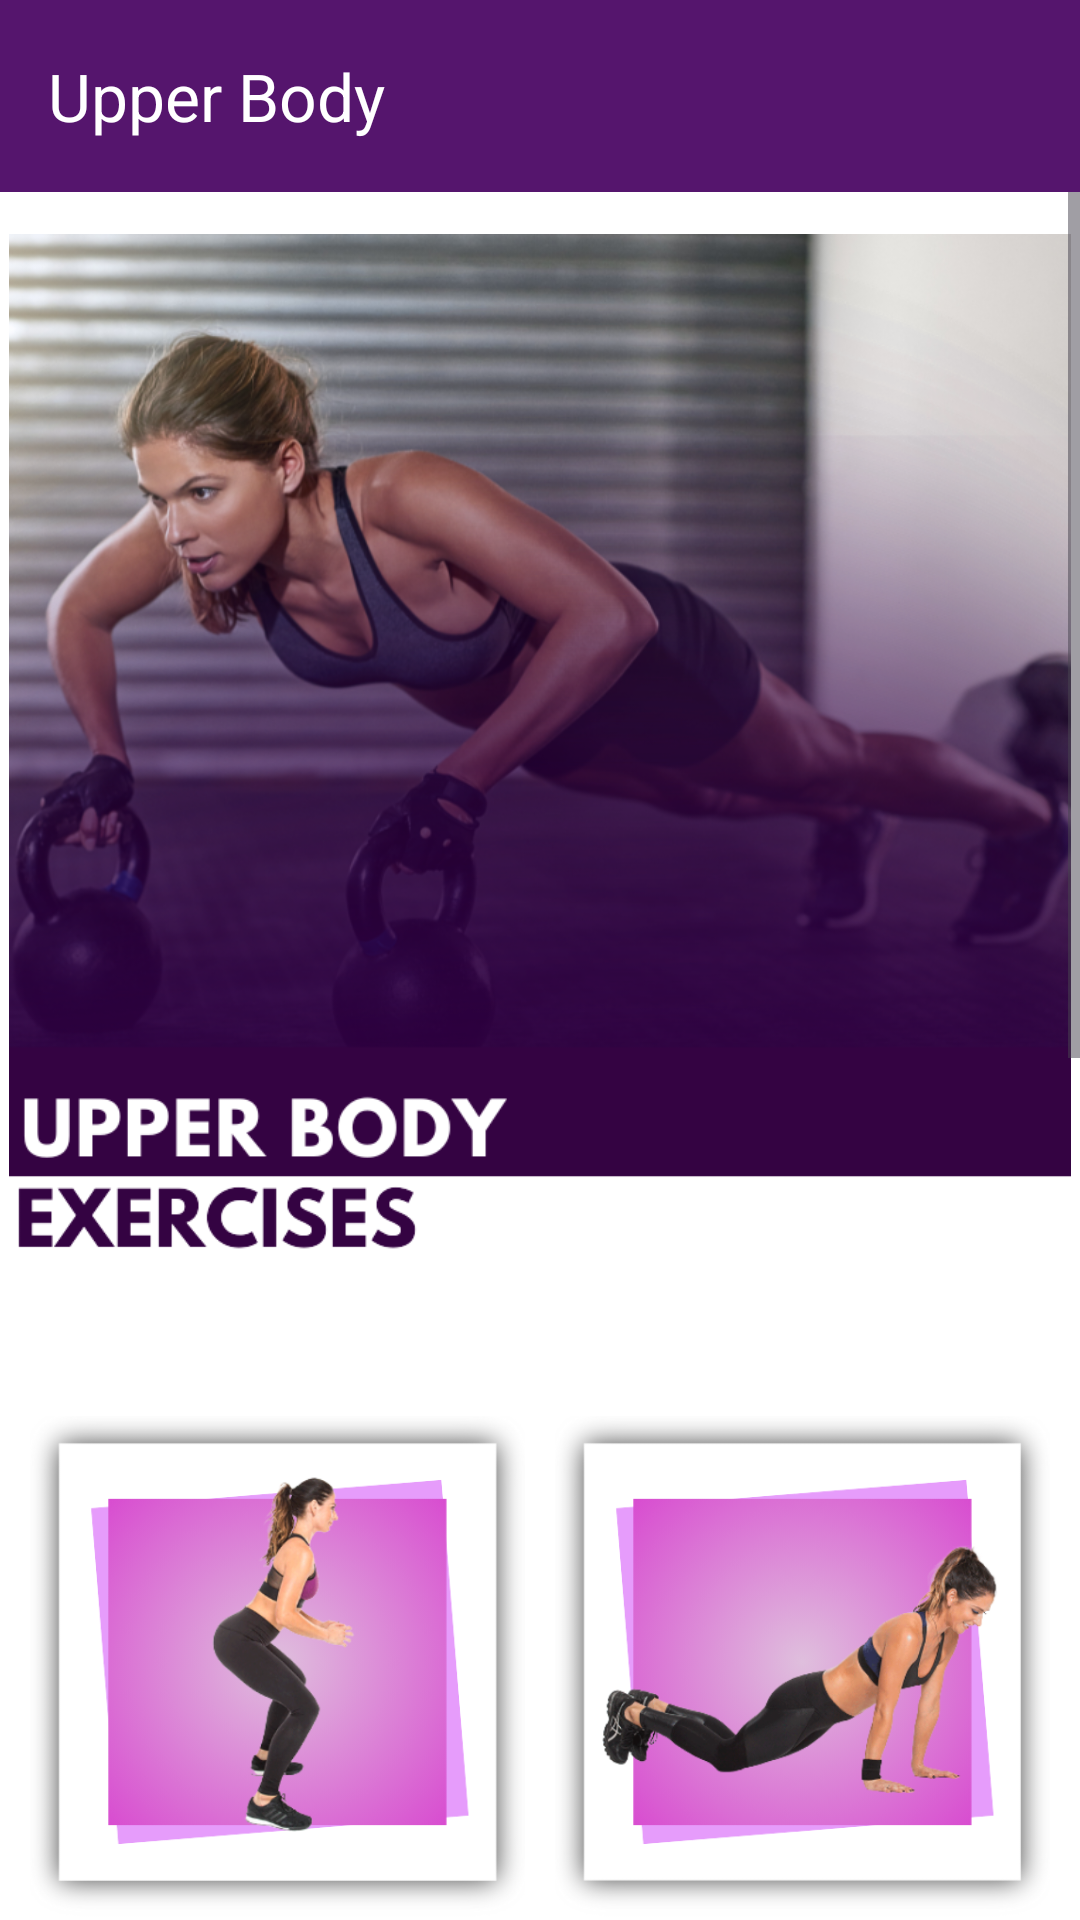

The Android layout XML behind this screen, and the referenced resources:
<!-- AndroidManifest.xml: application theme Theme.AMPProject -->
<!-- res/layout/activity_upper_body.xml -->
<?xml version="1.0" encoding="utf-8"?>
<LinearLayout xmlns:android="http://schemas.android.com/apk/res/android"
    xmlns:app="http://schemas.android.com/apk/res-auto"
    xmlns:tools="http://schemas.android.com/tools"
    android:id="@+id/main"
    android:layout_width="match_parent"
    android:layout_height="match_parent"
    android:orientation="vertical"
    android:background="@color/white"
    tools:context=".UpperBodyActivity">

    <androidx.appcompat.widget.Toolbar
        android:layout_width="match_parent"
        android:layout_height="wrap_content"
        app:title="Upper Body"
        android:background="@color/darkBlue"
        app:titleTextColor="@color/white" />

    <ScrollView
        android:layout_width="match_parent"
        android:layout_height="wrap_content">


        <LinearLayout
            android:layout_width="match_parent"
            android:layout_height="wrap_content"
            android:orientation="vertical"
            >

            <ImageView
                android:layout_width="match_parent"
                android:layout_height="370dp"
                android:layout_marginHorizontal="3dp"
                android:layout_marginTop="0dp"
                android:src="@drawable/upperpg" />

            <LinearLayout
                android:layout_width="match_parent"
                android:layout_height="wrap_content"
                android:orientation="horizontal"
                android:layout_marginHorizontal="10dp"
                android:layout_marginTop="10dp"
                android:layout_marginBottom="10dp">

                <ImageView
                    android:id="@+id/upper1"
                    android:layout_width="0dp"
                    android:layout_height="253dp"
                    android:layout_weight="1"
                    android:layout_marginEnd="5dp"
                    android:src="@drawable/upper1" />

                <ImageView
                    android:id="@+id/upper2"
                    android:layout_width="0dp"
                    android:layout_height="253dp"
                    android:layout_weight="1"
                    android:layout_marginStart="5dp"
                    android:src="@drawable/upper2" />
            </LinearLayout>

            <LinearLayout
                android:layout_width="match_parent"
                android:layout_marginHorizontal="10dp"
                android:layout_height="wrap_content"
                android:orientation="horizontal">

                <ImageView
                    android:id="@+id/upper3"
                    android:layout_width="0dp"
                    android:layout_height="253dp"
                    android:layout_weight="1"
                    android:layout_marginEnd="5dp"
                    android:src="@drawable/upper3" />

                <ImageView
                    android:id="@+id/upper4"
                    android:layout_width="0dp"
                    android:layout_height="253dp"
                    android:layout_weight="1"
                    android:layout_marginStart="5dp"
                    android:src="@drawable/upper4" />
            </LinearLayout>
            <LinearLayout
                android:layout_width="match_parent"
                android:layout_marginHorizontal="10dp"
                android:layout_height="wrap_content"
                android:orientation="horizontal">

                <ImageView
                    android:id="@+id/upper5"
                    android:layout_width="0dp"
                    android:layout_height="253dp"
                    android:layout_weight="1"
                    android:layout_marginEnd="5dp"
                    android:src="@drawable/upper5" />

                <ImageView
                    android:id="@+id/upper6"
                    android:layout_width="0dp"
                    android:layout_height="253dp"
                    android:layout_weight="1"
                    android:layout_marginStart="5dp"
                    android:src="@drawable/upper6" />
            </LinearLayout>

        </LinearLayout>
    </ScrollView>
</LinearLayout>
<!-- resources referenced by this layout -->
<resources>
  <color name="darkBlue">#55156D</color>
  <color name="white">#FFFFFFFF</color>
  <!-- drawable upper1: png bitmap (drawable, 141425 bytes) -->
  <!-- drawable upper2: png bitmap (drawable, 166456 bytes) -->
  <!-- drawable upper3: png bitmap (drawable, 154680 bytes) -->
  <!-- drawable upper4: png bitmap (drawable, 129914 bytes) -->
  <!-- drawable upper5: png bitmap (drawable, 117700 bytes) -->
  <!-- drawable upper6: png bitmap (drawable, 130281 bytes) -->
  <!-- drawable upperpg: png bitmap (drawable, 510056 bytes) -->
  <style name="Theme.AMPProject" parent="Base.Theme.AMPProject" />
  <style name="Base.Theme.AMPProject" parent="Theme.Material3.DayNight.NoActionBar">
          
          
      </style>
</resources>
